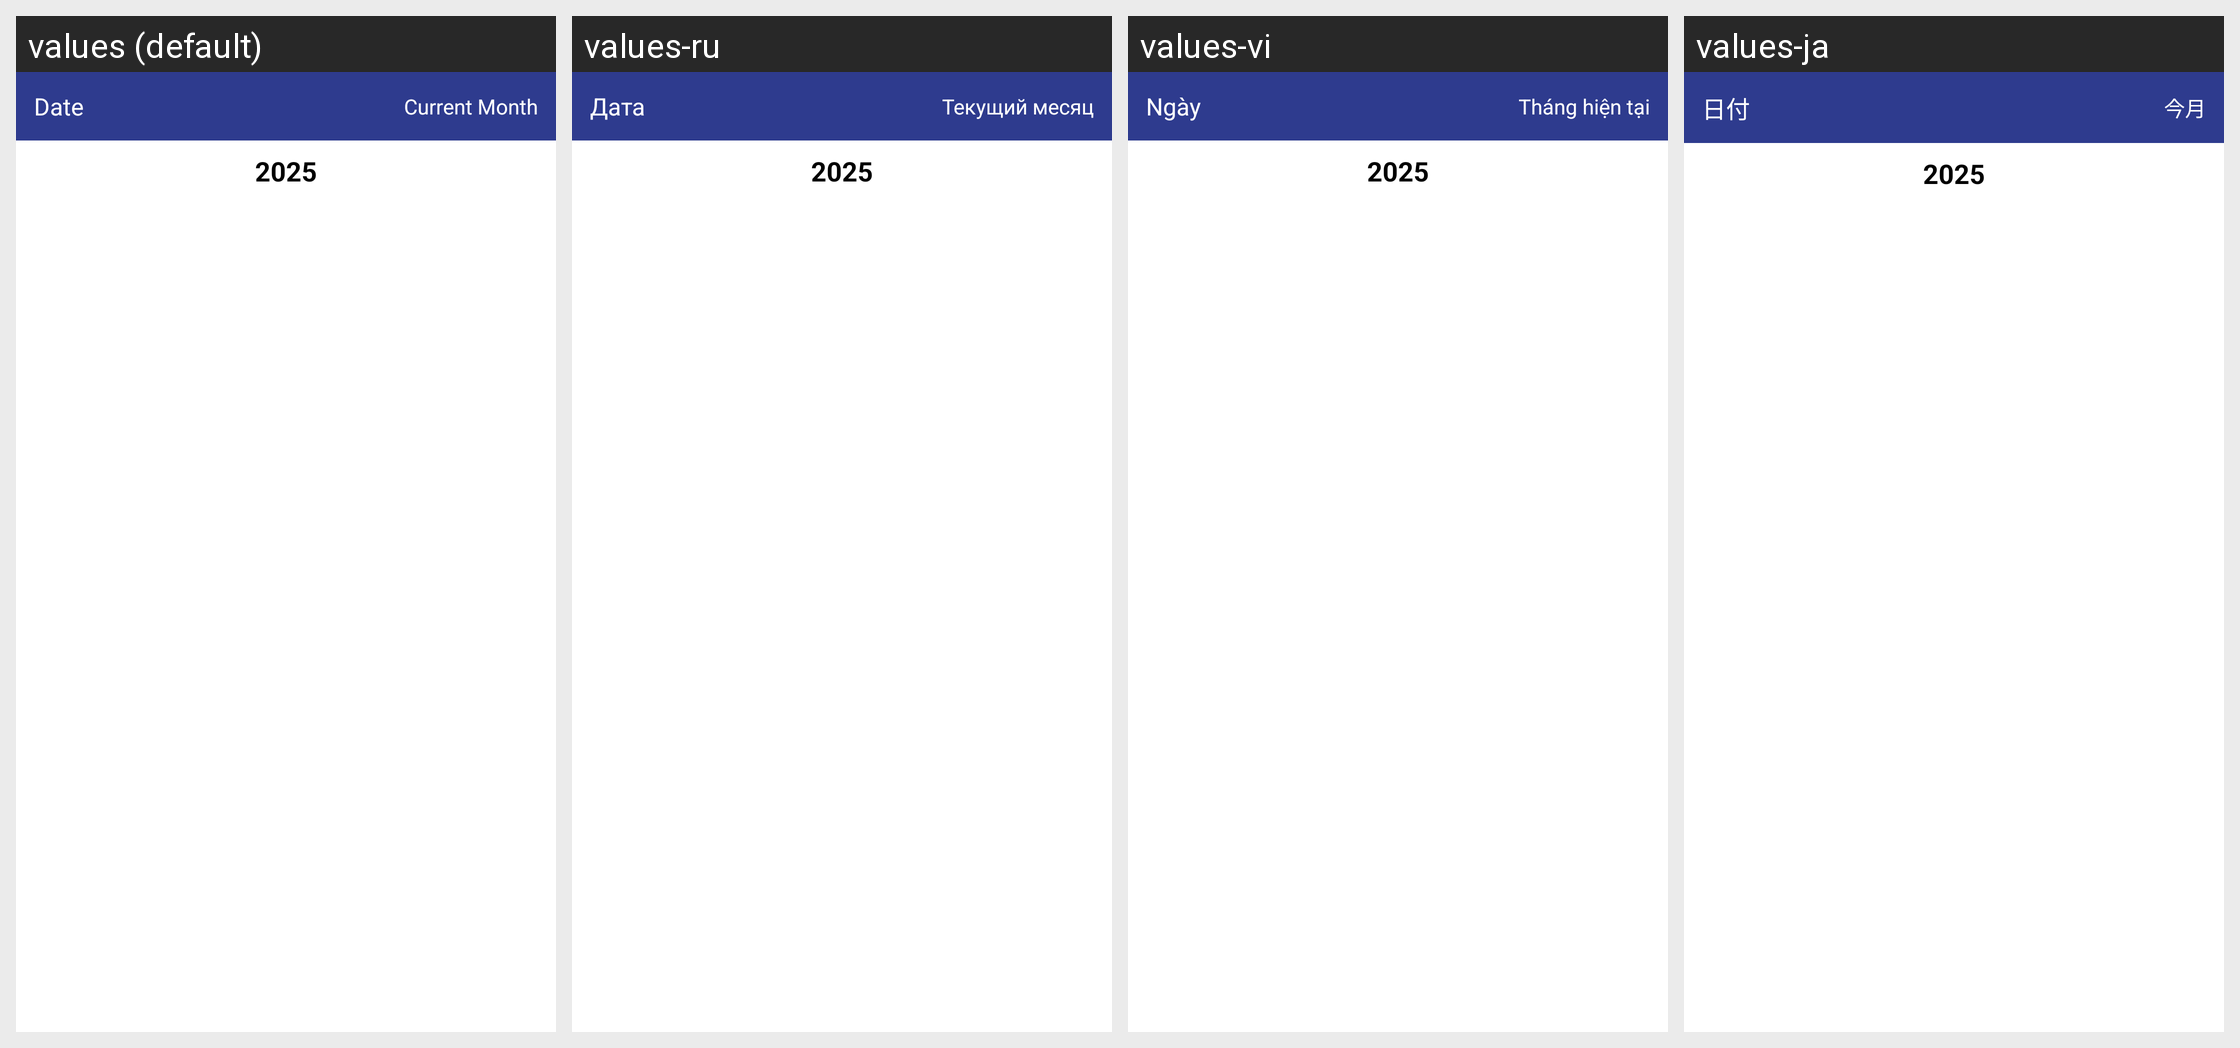

For this localized Android screen grid, give each drawn string resource with its value in every locale shown.
Android screen res/layout/dialog_month_picker.xml rendered under 4 locales, left to right: values (default), values-ru, values-vi, values-ja. Device: Nexus 5 (rendered at 1080×1920; each locale shown at half size, 540×960, under a caption strip naming it); theme Theme.MoneyManager.
Other locales in the repository, not shown: values-de, values-es, values-fr, values-ko, values-zh.
Strings drawn on this screen, with the default value and each locale's value (text and hints the layout hard-codes, and strings that could not be matched under every locale, appear in the picture but are not listed):

date
  values: Date
  values-ru: Дата
  values-vi: Ngày
  values-ja: 日付

current_month
  values: Current Month
  values-ru: Текущий месяц
  values-vi: Tháng hiện tại
  values-ja: 今月
